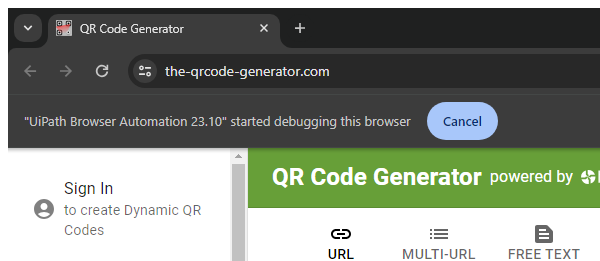
Task: Robotic Enterprise Framework
Workflow: NavigateToFreeText

Step 1: Attach Browser -QRCode Generator in window 'QR Code Generator' (chrome.exe)

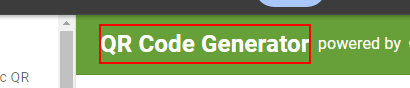
Step 2: find the element 'QR Code Generator'

Step 3: Attach Browser -QRCode Generator in window 'QR Code Generator' (chrome.exe) (same screen as step 1)

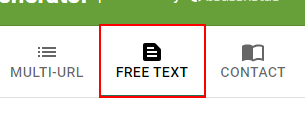
Step 4: click on the button 'Free Text'

Step 5: Attach Browser -QRCode Generator in window 'QR Code Generator' (chrome.exe) (same screen as step 1)

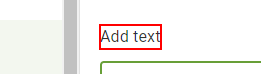
Step 6: find the paragraph
